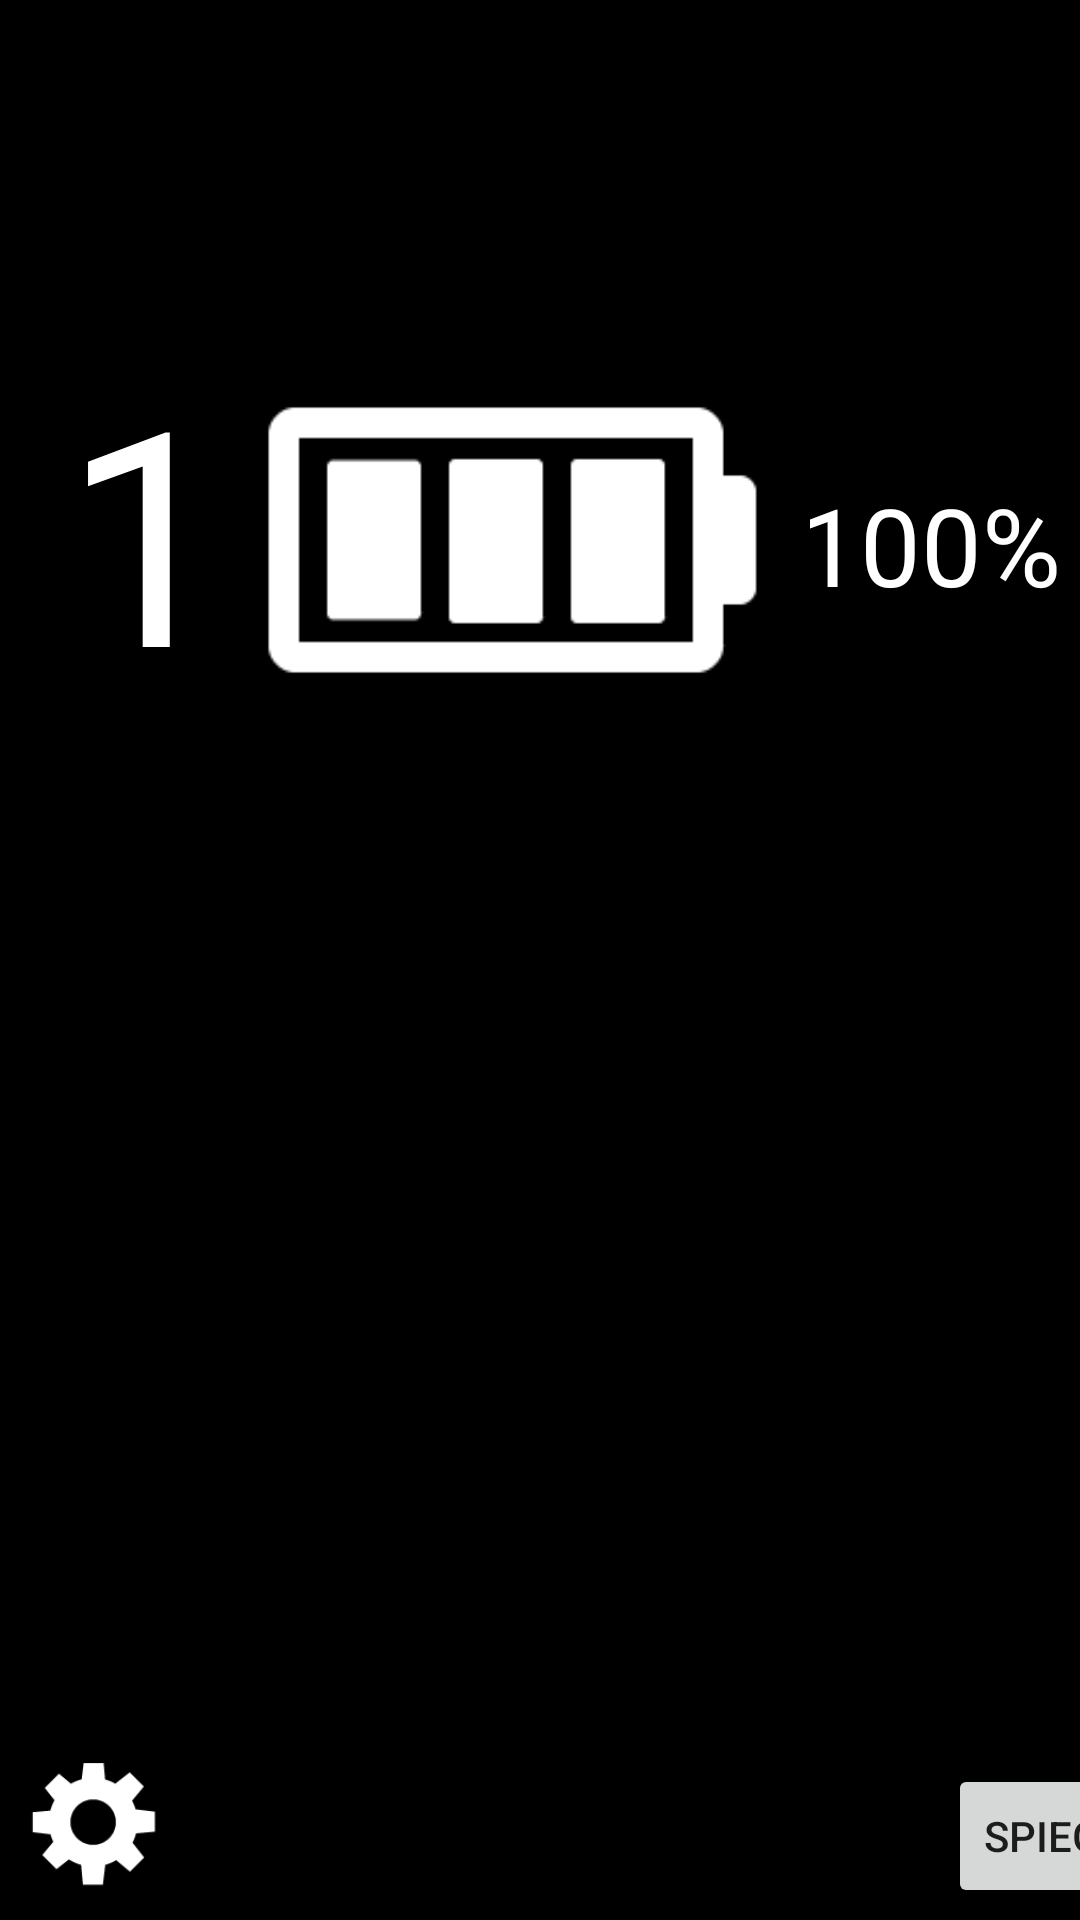

Reconstruct the res/layout file that produces this screen, plus the resources it refers to.
<!-- AndroidManifest.xml: application theme AppTheme -->
<!-- res/layout/activity_anzeige_2.xml -->
<?xml version="1.0" encoding="utf-8"?>
<androidx.constraintlayout.widget.ConstraintLayout
        xmlns:android="http://schemas.android.com/apk/res/android"
        xmlns:tools="http://schemas.android.com/tools"
        xmlns:app="http://schemas.android.com/apk/res-auto"
        android:layout_width="match_parent"
        android:layout_height="match_parent"
        tools:context=".Anzeige_2" android:background="#000000">

    <Button
            android:text="@string/spiegelnButton"
            android:layout_width="wrap_content"
            android:layout_height="wrap_content" app:layout_constraintBottom_toBottomOf="parent"
            android:layout_marginBottom="4dp" android:id="@+id/mirrorButton2"
            app:layout_constraintStart_toEndOf="@+id/option2" android:layout_marginLeft="250dp"
            android:layout_marginStart="250dp" android:onClick="mirrorDisplay"/>
    <TextView
            android:text="@string/geschwLabel"
            android:layout_width="wrap_content"
            android:layout_height="wrap_content" android:id="@+id/speedLabel2"
            android:textColor="#FFFFFF"
            android:textSize="36sp"
            app:layout_constraintBottom_toBottomOf="@+id/speed2"
            android:layout_marginBottom="35dp" app:layout_constraintStart_toStartOf="@+id/speed2"
            android:layout_marginLeft="200dp" android:layout_marginStart="200dp"/>
    <TextView
            android:text="100"
            android:layout_width="210dp"
            android:layout_height="130dp" android:id="@+id/speed2"
            android:gravity="center" android:textSize="100sp"
            android:textColor="#FFFFFF"
            android:textAppearance="@style/TextAppearance.AppCompat.Large"
            app:layout_constraintStart_toStartOf="parent"
            app:layout_constraintTop_toTopOf="parent" android:layout_marginTop="110dp"
    />
    <TextView
            android:text="100%"
            android:layout_width="100dp"
            android:layout_height="50dp" android:id="@+id/akkuNumber2"
            android:background="#000000" android:autoText="false"
            android:textColor="#FFFFFF" android:textSize="36sp" android:gravity="center"
            app:layout_constraintTop_toTopOf="@+id/speedLabel2"
            app:layout_constraintStart_toStartOf="@+id/akkuIcon2" android:layout_marginLeft="190dp"
            android:layout_marginStart="190dp"/>
    <ImageView
            android:layout_width="200dp"
            android:layout_height="140dp" app:srcCompat="@drawable/battery100"
            android:id="@+id/akkuIcon2" app:layout_constraintEnd_toEndOf="parent" android:layout_marginRight="90dp"
            android:layout_marginEnd="90dp" app:layout_constraintTop_toTopOf="@+id/speed2"
    />
    <ImageView
            android:layout_width="66dp"
            android:layout_height="67dp" app:srcCompat="@drawable/option"
            app:layout_constraintStart_toStartOf="parent"
            app:layout_constraintBottom_toBottomOf="parent"
            android:id="@+id/option2" android:onClick="showOptions"/>
    <TextView
            android:layout_width="wrap_content"
            android:layout_height="wrap_content" app:layout_constraintBottom_toBottomOf="parent"
            android:layout_marginRight="5dp" android:layout_marginEnd="5dp" app:layout_constraintEnd_toEndOf="parent"
            android:layout_marginBottom="5dp" android:id="@+id/timeField2" android:textSize="30sp"
            android:textColor="#FFFFFF"/>
    <TextView
            android:layout_width="wrap_content"
            android:layout_height="wrap_content" app:layout_constraintTop_toTopOf="parent"
            app:layout_constraintStart_toStartOf="parent" android:layout_marginTop="16dp"
            app:layout_constraintEnd_toEndOf="parent" android:id="@+id/errorText2" android:textColor="#FFFFFF"/>
</androidx.constraintlayout.widget.ConstraintLayout>
<!-- resources referenced by this layout -->
<resources>
  <!-- drawable battery100: gif bitmap (drawable, 1412 bytes) -->
  <!-- drawable option: gif bitmap (drawable, 1326 bytes) -->
  <string name="geschwLabel">km/h</string>
  <string name="spiegelnButton">Spiegeln</string>
  <style name="AppTheme" parent="Theme.AppCompat.Light.DarkActionBar">
          
          <item name="colorPrimary">@color/colorPrimary</item>
          <item name="colorPrimaryDark">@color/colorPrimaryDark</item>
          <item name="colorAccent">@color/colorAccent</item>
      </style>
  <!-- not gathered from this repository: default colours our renderer supplied (Android Studio template values) -->
  <color name="colorPrimary">#FF6200EE</color>
  <color name="colorPrimaryDark">#FF3700B3</color>
  <color name="colorAccent">#FF03DAC5</color>
</resources>
